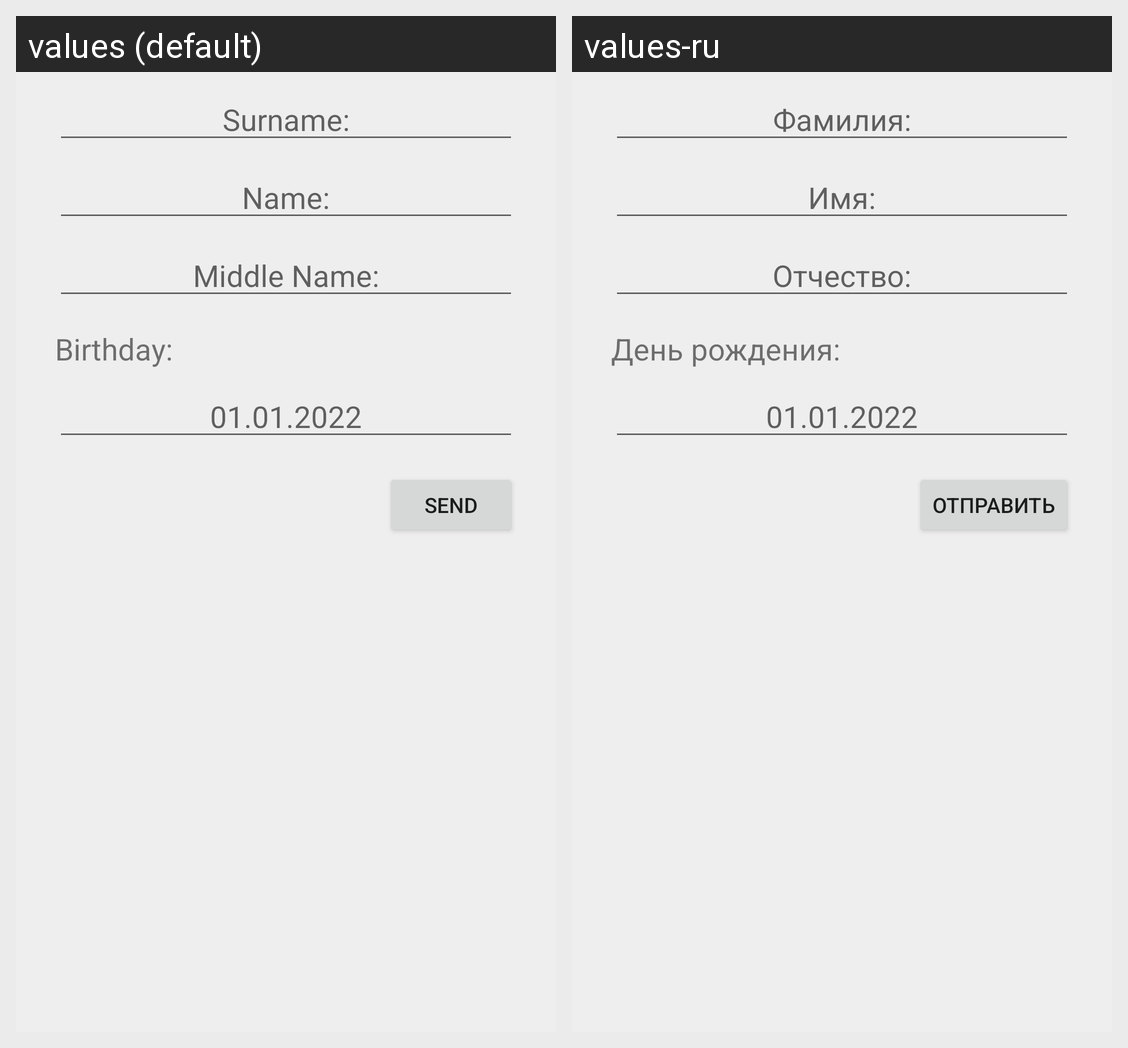

The Android screen above is rendered under two locales of the same app. Produce the string resources it draws, with the default and per-locale values.
Android screen res/layout/fragment_add_new_user.xml rendered under 2 locales, left to right: values (default), values-ru. Device: Nexus 5 (rendered at 1080×1920; each locale shown at half size, 540×960, under a caption strip naming it); theme Theme.VaccinationLog.
Strings drawn on this screen, with the default value and each locale's value (text and hints the layout hard-codes, and strings that could not be matched under every locale, appear in the picture but are not listed):

surname_window_newuser
  values: Surname:
  values-ru: Фамилия:

name_window_newuser
  values: Name:
  values-ru: Имя:

middlename_window_newuser
  values: Middle Name:
  values-ru: Отчество:

text_window_newuser
  values: Birthday:
  values-ru: День рождения:

date_edit_text
  values: 01.01.2022
  values-ru: 01.01.2022  [not translated; the default value is used]

save_button
  values: Send
  values-ru: Отправить
